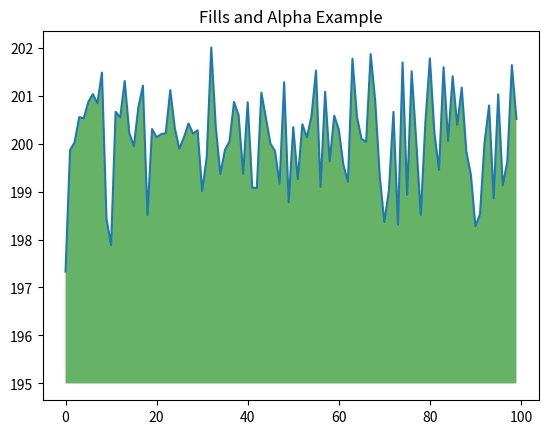

Generate this figure with matplotlib: (Note: this script raises an exception after producing the figure.)
a = 10 # defining variable a
a

%%bash
echo "Ciao Mondo!"

!echo "Ciao Mondo!"

import numpy as np
from matplotlib import pyplot as plt

ys = 200 + np.random.randn(100) 
x = [x for x in range(len(ys))]

plt.plot(x, ys, '-')
plt.fill_between(x, ys, 195, where=(ys > 195), facecolor='g', alpha=0.6)
plt.title("Fills and Alpha Example")
plt.show()

# IF YOU ARE USING COLAB EXECUTE THIS CELL (to copy over data repository)
!git clone https://github.com/micmar15sr/Meccanica-delle-bio-molecole.git; fi

a = 10 # Variable assign
print (a) # print the value of variable "a"

#SUM
a = 7
b = 5
c = a + b
print (c)

#SUBTRACTION
a - b

#MULTIPLICATION
a * b

#DIVISION
a / b

#QUOTIENT
a // b

#REST
a % b

#EXPONENTIAL 
a ** b  #a^b

# Try yourself

pippo = 10
pluto = 7
print(pippo+pluto)
print(pippo-pluto)
print(pippo*pluto)
print(pippo/pluto)

var = 10
stringa = "ciao"

c = 4
d = type(c) 
print (d)

c = 4.5
d = type(c)
print (d)

stringa = "34"
s = int(stringa)
type(s)

e = 24
e1 = str(24)
type(e1)

s1 = "what should I eat"
s2 = " for breakfast?"
print (s1 + s2)

name = "Marco Deriu"
age = 56 
print ("%s is %d years old." %(name, age))

a = 4
b = 68
print("The ratio between a and b is: %.2f " %(a/b))

nome = "Marco Deriu"
anni = 56
altezza = 1.72
print(f"My name is {nome}") 
print(f"I'm  {anni} years old and i'm tall {altezza} cm")
print(f"In 30 years I will be {anni+30} years old")

# Try yourself

name = "Marco Deriu"
height = 1.72
weight = 87

BMI = weight/(height**2)

print("%s has a BMI of %.2f" %(name, BMI))

mylist = [2, 5, "ciao", 37] # create list with 4 elements
print (f"First element is: {mylist[0]}") #recall the first element (position 0)
print (f"Second element is: {mylist[1]}") #recall the element in position 1 starting from the left
print (f"Last element is: {mylist[-1]}") #recall the last element using inverted numbering.

primi = [2, 3, 5, 7, 11, 13, 17]
primi

primi[2:4] #print elements in position 3 and 4

primi[:3] #if you want to start from the first item in the list. 

primi[2:] #recall from element with index 2 to the end

#inserts into the list all the numbers from 99 to 120
lista_numerica = list(range(99, 120))
lista_numerica

elenco=["ciao", 24, [1, 2, 3, 5], 5]
print(elenco[2])
print(elenco[2][0]) #I am calling up the first element of the sublist

elenco=["ciao", 24, [1, 2, 3, 5], 5]
elenco[1] = "buongiorno"
print (elenco)

del elenco[3]
elenco

#sum of 2 lists
a = [1, 2, 3]
b = [4, 5, 6]
a+b

#multiplication of lists
a*3

#length of a list
len(a)

6 in a

spesa=["uova", "latte", "pasta", "cereali"]
spesa.append("carne") #add an element to the list
spesa

spesa.remove("pasta") #removes an element
spesa

spesa.sort() #sort alphabetically or numerically
spesa

spesa.sort(reverse=True) #inverse order
spesa

numeri = [23, 45, 45, 90, 32]
numeri.index(45) #returns me the index of the element

spesa.insert(1, "yogurt") #I insert at position 1 another item to the list
spesa

# Try yourself

movies = ["Memento", "Inception", "The Prestige", "The Dark knight", "Tenet"]
print (movies)
del movies[2]
print (movies)
movies.append("Interstellar")
print (movies[-1])
movies.sort()
print (movies)

dizionario = {"chiave1":12, "chiave2":"ciao", 2 :"numero intero", "lista":[1,3,2,4,5]}

dizionario["chiave1"]

dizionario[2]

"chiave2" in dizionario  #you can see how you can search in this way for keys, not values

dizionario={"ciao":"hello","cane":"dog","gatto":"cat","bello":"beautiful"}
dizionario["cibo"] = "food"
dizionario.items()

del dizionario["bello"]
dizionario.items()

dizionario.keys() #print the list of keys

dizionario.values()  #prints the list of values

dizionario.items()  #print key-value pairs, grouped in brackets and separated by commas.

a = 2

if a > 4:
  print ("greater")

elif a == 4:
  print ("equal")

else: 
  print ("less")

i = 0
while i < 10:
  print (i)
  i += 1  #increment of counter i by 1

for n in range(10):
  print (n)

mylist = ["What", "is", "love", "?"]

for n in mylist:
  print (n) 

def somma (a,b):
    result = a + b
    return result

pippo = somma (20,30)
print (pippo)

def termometro(T):
  if T >= 30:
    print('too hot !!!')
  elif T<30 and T>15:
    print('there is a good temperature')
  else:
    print('too cold, my friend!')

termometro(300)

t=int(input('insert temperature in Celsius degrees: '))
termometro(t)

# Try yourself

def control_product (a,b,t):
    result = a*b
    if result > t:
        message = "error"
    else: 
        message = result
    return message

print (control_product(10, 4, 38))
print (control_product(10, 4, 42))

#import the module named "numpy" calling it "np"
import numpy as np 

# 1D array
arr = np.array([1, 2, 3, 4, 5])
print(arr)

# 2D array
arr = np.array([[1, 2, 3], [4, 5, 6]])
print(arr)

a = np.array(42)
b = np.array([1, 2, 3, 4, 5])
c = np.array([[1, 2, 3], [4, 5, 6]])
d = np.array([[[1, 2, 3], [4, 5, 6]], [[1, 2, 3], [4, 5, 6]]])

# check dimensions
print(a.ndim)
print(b.ndim)
print(c.ndim)
print(d.ndim)
# check shapes
print("")
print(a.shape)
print(b.shape)
print(c.shape)
print(d.shape)
print(d)

# access 2D arrays
arr = np.array([[1,2,3,4,5], [6,7,8,9,10]])
print('2nd element on 1st row: ', arr[:, -1])
arr

arr1 = np.array([1, 2, 3])
arr2 = np.array([4, 5, 6])
arr = np.concatenate((arr1, arr2))
print(arr)

arr = np.stack((arr1, arr2), axis=0)
print(arr)

arr = np.hstack((arr1, arr2))
print(arr)

arr = np.array([10, 13, 27, 32, 59, 59])
print (f"Mean: {np.mean (arr)}")
print (f"Standard deviation: {np.std (arr)}")
print (f"Exponential: {np.exp (arr)}")
print (f"Root Square: {np.sqrt (arr)}")
print (f"Sum of the elements: {np.sum(arr)}")
print (f"Unique elements: {np.unique(arr)}")

import matplotlib.pyplot as plt
x = np.arange(-2*np.pi,2*np.pi,np.pi/20)
y1 = np.sin(x)
y2 = np.cos(x)

plt.plot(x,y1,'b',lw=2,label='Sin')
plt.plot(x,y2,'r',lw=2,label='Cos')

plt.legend(loc='lower left')
plt.ylabel("Value")
plt.xlabel('x')
plt.show()

import matplotlib as mpl
X, Y = np.meshgrid(np.linspace(-3, 3, 128), np.linspace(-3, 3, 128))
Z = (1 - X/2 + X**5 + Y**3) * np.exp(-X**2 - Y**2)

fig, axs = plt.subplots(2, 2, figsize=(10,6))
pc = axs[0, 0].pcolormesh(X, Y, Z, vmin=-1, vmax=1, cmap='RdBu_r')
fig.colorbar(pc, ax=axs[0, 0])
axs[0, 0].set_title('pcolormesh()')

co = axs[0, 1].contourf(X, Y, Z, levels=np.linspace(-1.25, 1.25, 11))
fig.colorbar(co, ax=axs[0, 1])
axs[0, 1].set_title('contourf()')

pc = axs[1, 0].imshow(Z**2 * 100, cmap='plasma',
                      norm=mpl.colors.LogNorm(vmin=0.01, vmax=100))
fig.colorbar(pc, ax=axs[1, 0], extend='both')
axs[1, 0].set_title('imshow() with LogNorm()')

data1, data2, data3, data4 = np.random.randn(4, 100)
pc = axs[1, 1].scatter(data1, data2, c=data3, cmap='RdBu_r')
fig.colorbar(pc, ax=axs[1, 1], extend='both')
axs[1, 1].set_title('scatter()');
fig.tight_layout()

# Try yourself

import numpy as np
import matplotlib.pyplot as plt

sigma = 0.34 #nm
epsilon = 0.36 #kJ/mol
r = np.arange(0.0001,2, 0.001)
V = 4*epsilon*((sigma/r)**12-(sigma/r)**6)

plt.plot(r,V)
plt.ylim(-1,1)
plt.xlabel("Interatomic distance (nm)")
plt.ylabel("Energy (kJ/mol)")
plt.title("Carbon-Carbon LJ Potential")
plt.show()
